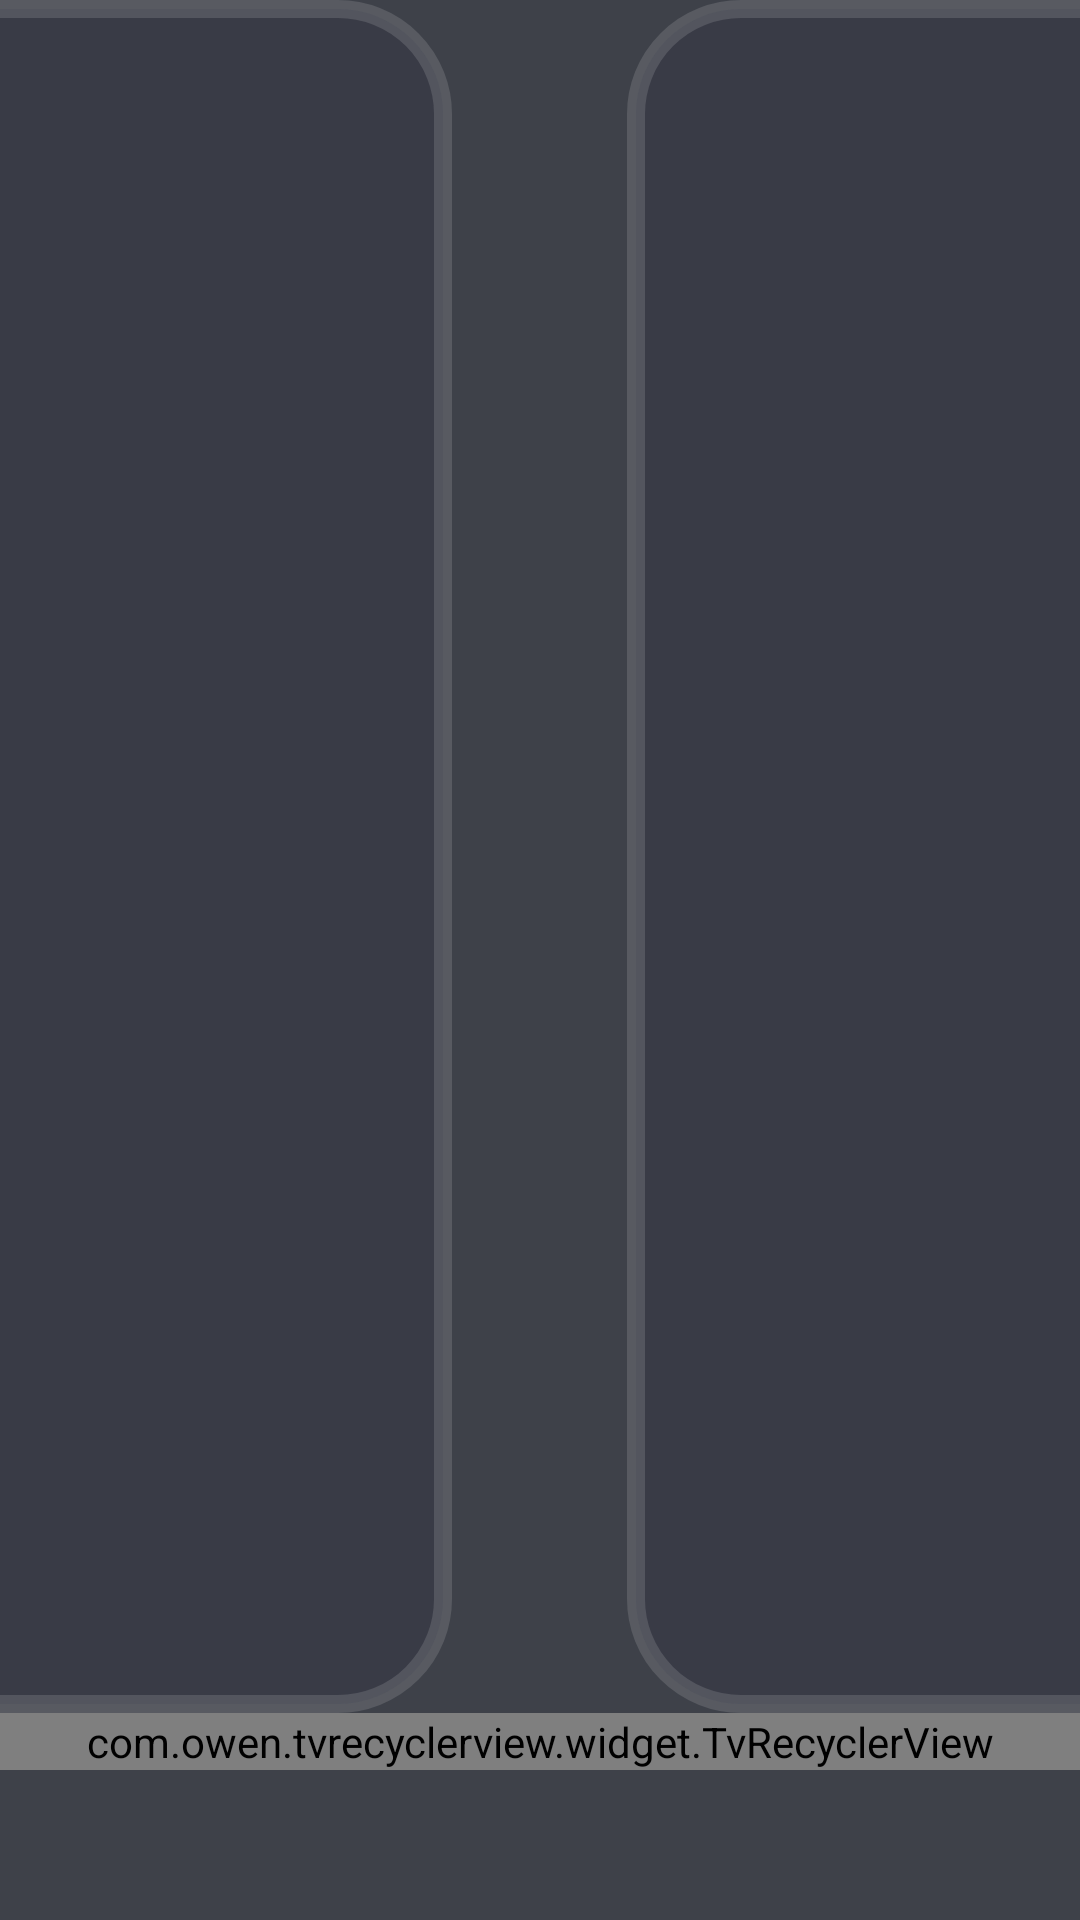

This screen was rendered from an Android layout file. Write that file and the resources it references.
<!-- AndroidManifest.xml: application theme AppTheme.NoActionBar -->
<!-- res/layout/dialog_checkbox_search.xml -->
<?xml version="1.0" encoding="utf-8"?>
<FrameLayout xmlns:android="http://schemas.android.com/apk/res/android"
    xmlns:app="http://schemas.android.com/apk/res-auto"
    xmlns:tools="http://schemas.android.com/tools"
    android:layout_width="match_parent"
    android:layout_height="match_parent">
    <LinearLayout
        android:id="@+id/root"
        android:layout_width="@dimen/vs_420"
        android:layout_height="match_parent"
        android:layout_gravity="center"
        android:background="@drawable/shape_dialog_pg_search_checkbox"
        android:orientation="vertical">


        <LinearLayout
            android:orientation="horizontal"
            android:weightSum="2"
            android:layout_width="match_parent"
            android:layout_height="wrap_content">
            <TextView
                android:id="@+id/checkAll"
                android:layout_width="0dp"
                android:layout_height="wrap_content"
                android:layout_weight="1"
                android:layout_gravity="center"
                android:gravity="center"
                android:background="@drawable/button_danmu_setting"
                android:clickable="true"
                android:focusable="true"
                android:padding="@dimen/vs_30"
                android:textColor="@color/dialog_text_primary"
                android:textSize="@dimen/ts_26"
                android:text="全选" />

            <TextView
                android:id="@+id/clearAll"
                android:layout_width="0dp"
                android:layout_height="wrap_content"
                android:layout_marginLeft="@dimen/vs_10"
                android:layout_weight="1"
                android:layout_gravity="center"
                android:gravity="center"
                android:background="@drawable/button_danmu_setting"
                android:clickable="true"
                android:focusable="true"
                android:padding="@dimen/vs_30"
                android:text="全不选"
                android:textColor="@color/dialog_text_primary"
                android:textSize="@dimen/ts_26" />
        </LinearLayout>

        <com.owen.tvrecyclerview.widget.TvRecyclerView
            android:id="@+id/mGridView"
            android:layout_width="match_parent"
            android:layout_height="wrap_content"
            android:orientation="vertical"/>

    </LinearLayout>

</FrameLayout>
<!-- resources referenced by this layout -->
<resources>
  <color name="dialog_text_primary">#FFFFFFFF</color>
  <dimen name="ts_26">26mm</dimen>
  <dimen name="vs_10">10mm</dimen>
  <dimen name="vs_30">30mm</dimen>
  <dimen name="vs_420">420mm</dimen>
  <!-- drawable button_danmu_setting (drawable) -->
  <?xml version="1.0" encoding="utf-8"?>
  <selector xmlns:android="http://schemas.android.com/apk/res/android">
      <item android:state_focused="true">
          <shape>
              <corners android:radius="@dimen/vs_6" />
              <solid android:color="@color/dialog_control_bg_focused" />
              <stroke
                  android:width="@dimen/vs_1"
                  android:color="@color/dialog_control_stroke_focused" />
          </shape>
      </item>
      <item>
          <shape>
              <corners android:radius="@dimen/vs_6" />
              <solid android:color="@color/dialog_control_bg" />
              <stroke
                  android:width="@dimen/vs_1"
                  android:color="@color/dialog_control_stroke" />
          </shape>
      </item>
  </selector>
  <!-- drawable shape_dialog_pg_search_checkbox (drawable) -->
  <?xml version="1.0" encoding="utf-8"?>
  <shape xmlns:android="http://schemas.android.com/apk/res/android">
      <corners android:radius="@dimen/vs_5" />
      <solid android:color="@color/dialog_panel_bg" />
  </shape>
  <style name="AppTheme.NoActionBar" parent="AppTheme">
          <item name="android:windowActionBar">false</item>
          <item name="android:windowNoTitle">true</item>
          <item name="windowActionBar">false</item>
          <item name="android:windowFullscreen">true</item>//全屏即无通知栏
          <item name="android:windowContentOverlay">@null</item>//是否有遮盖
          <item name="windowNoTitle">true</item>
          <item name="android:keepScreenOn">true</item>
          
          <item name="android:windowBackground">@android:color/transparent</item>
      </style>
  <dimen name="vs_6">6mm</dimen>
  <color name="dialog_control_bg_focused">#CC1890FF</color>
  <dimen name="vs_1">1mm</dimen>
  <color name="dialog_control_stroke_focused">#CC02F8E1</color>
  <color name="dialog_control_bg">#80353744</color>
  <color name="dialog_control_stroke">#22FFFFFF</color>
  <dimen name="vs_5">5mm</dimen>
  <color name="dialog_panel_bg">#D91D202A</color>
  <style name="AppTheme" parent="Theme.AppCompat.Light.DarkActionBar">
          
          <item name="colorPrimary">@color/color_6200EE</item>
          <item name="colorPrimaryDark">@color/color_3700B3</item>
          <item name="colorAccent">@color/color_03DAC5</item>
      </style>
  <color name="color_6200EE">#6200EE</color>
  <color name="color_3700B3">#3700B3</color>
  <color name="color_03DAC5">#03DAC5</color>
</resources>
